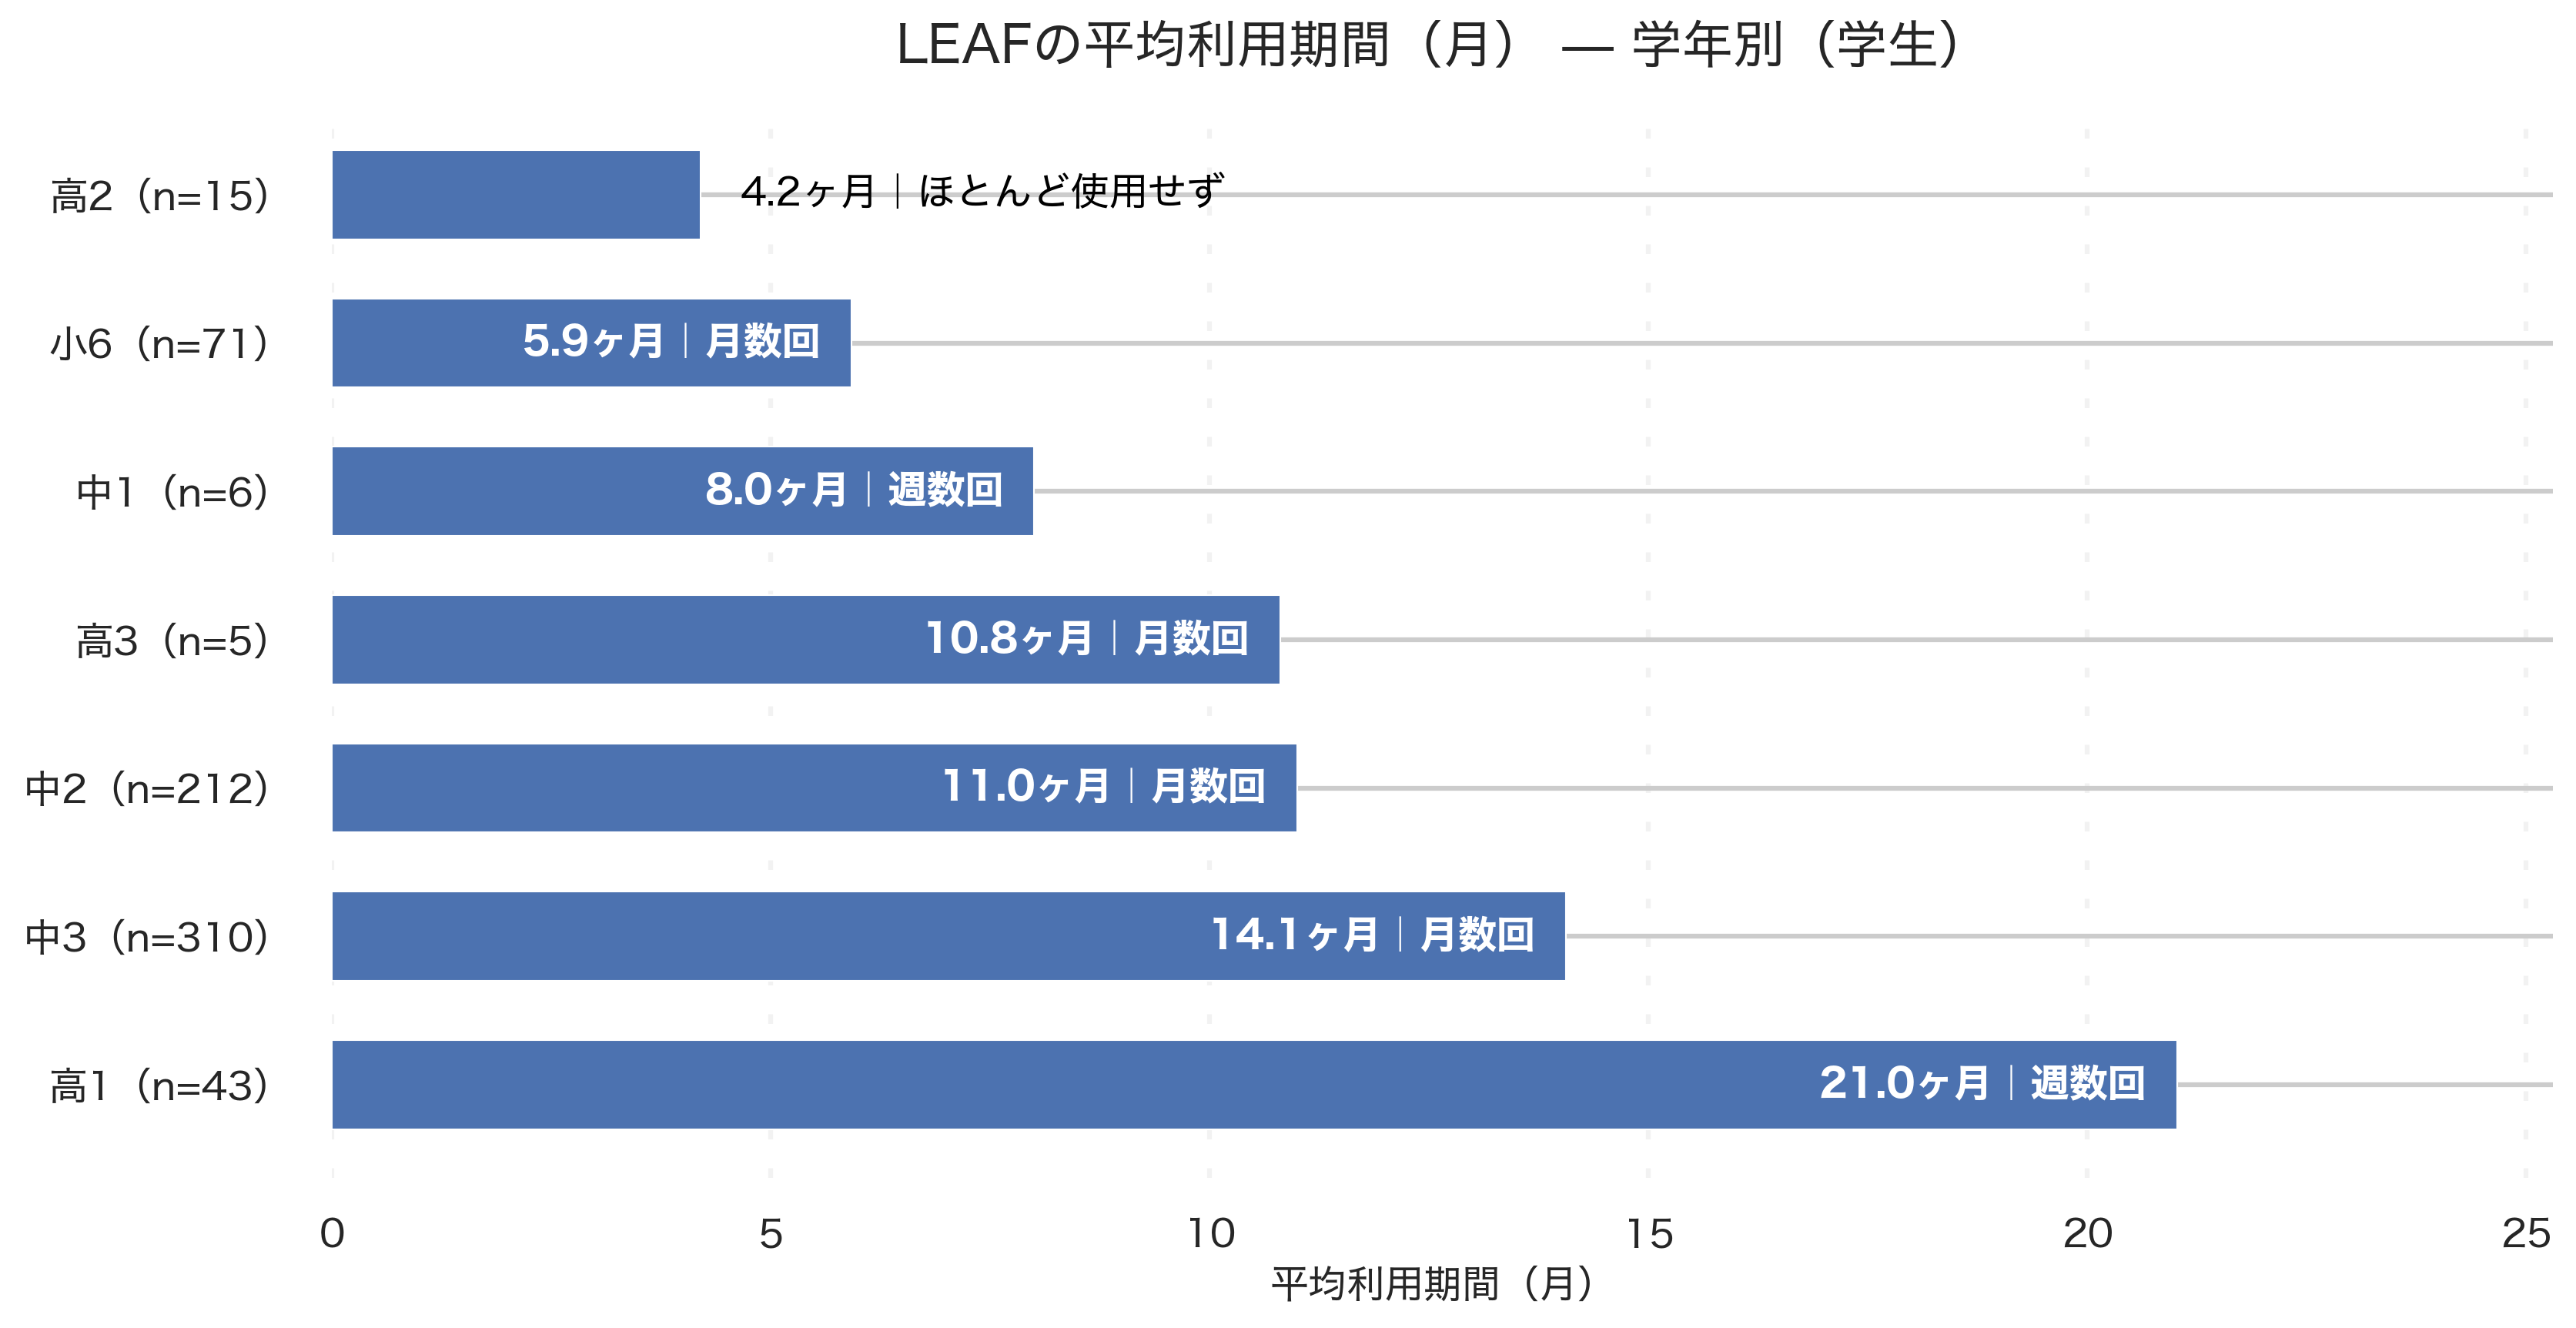

Data behind this chart, as committed beside it:
学年_canon, respondents, avg_months, avg_freq
高1, 43, 21.02, 2.682
中3, 310, 14.06, 1.991
中2, 212, 11.0, 2.445
高3, 5, 10.8, 1.8
中1, 6, 8.0, 3.167
小6, 71, 5.915, 2.056
高2, 15, 4.2, 1.467
